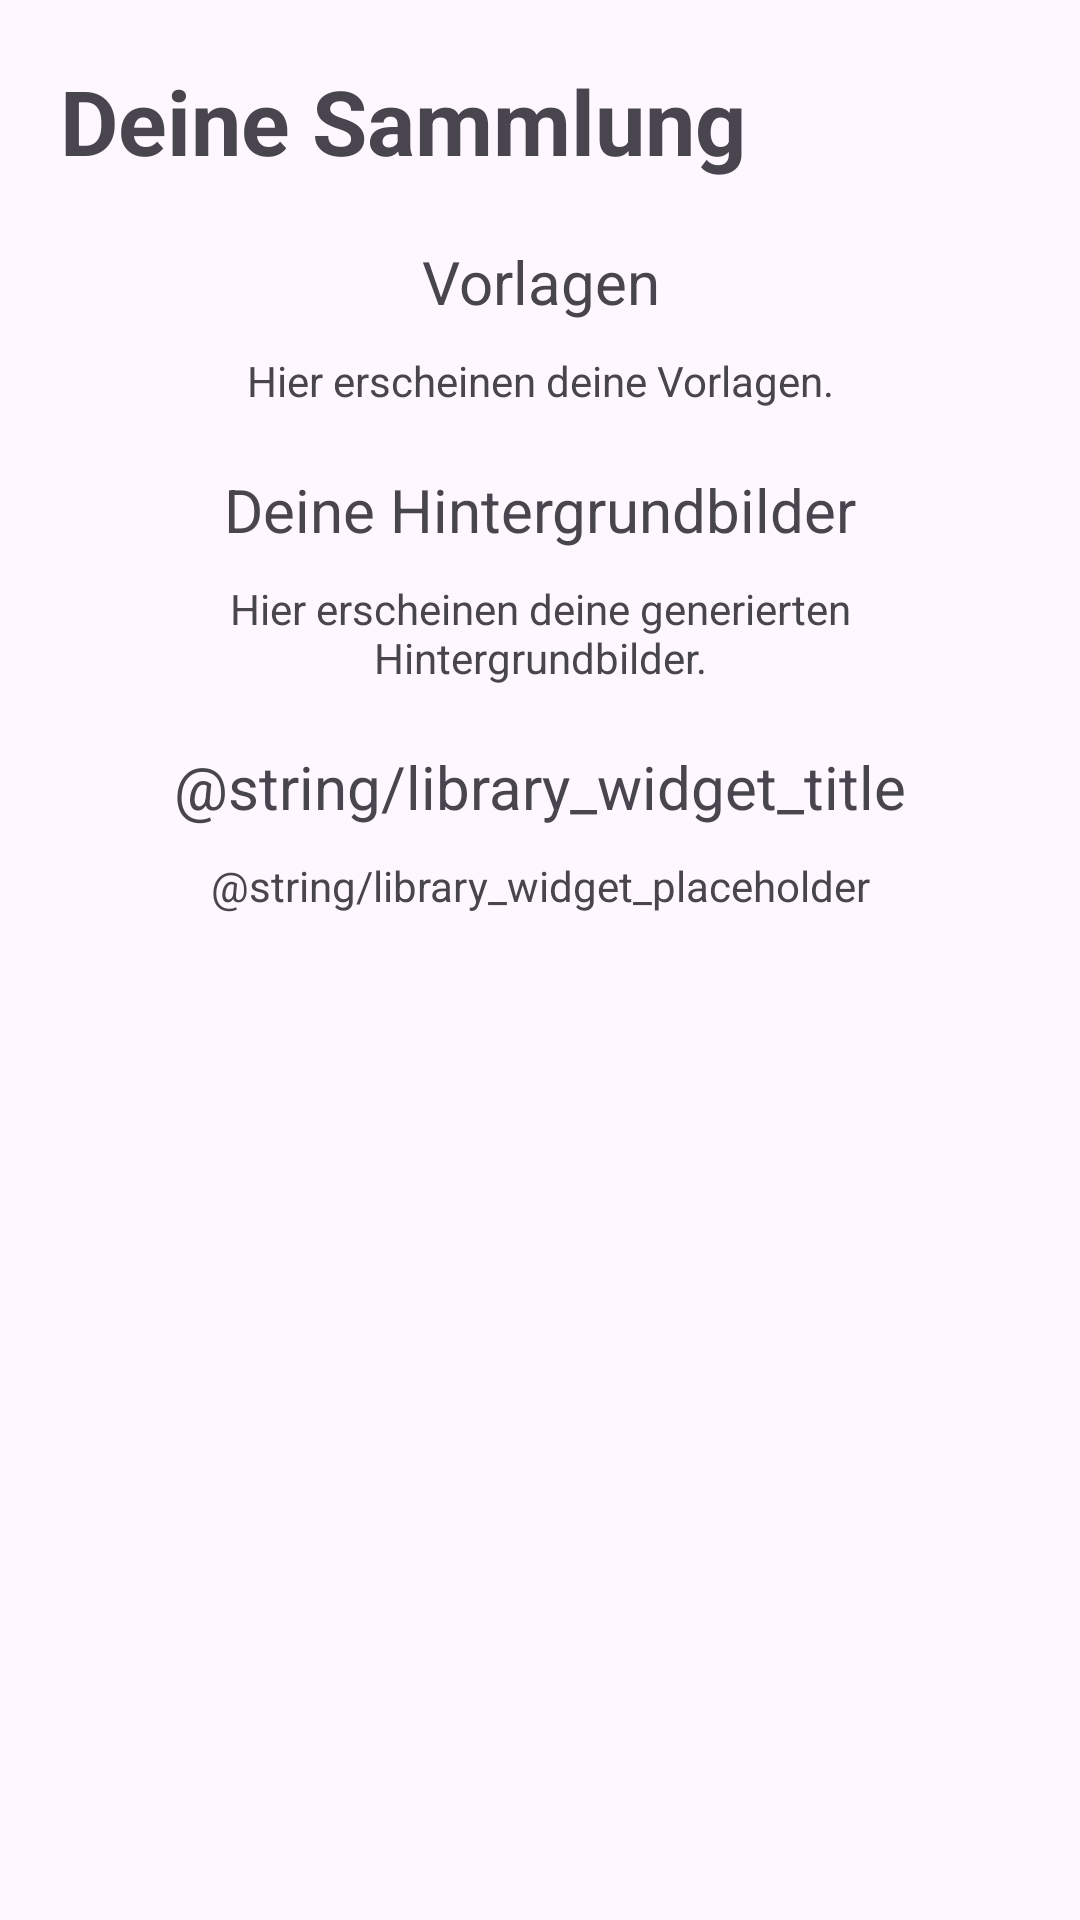

Write the Android layout XML for this screen, with the resource values it uses.
<!-- AndroidManifest.xml: application theme Theme.WallpaperGenerator -->
<!-- res/layout/fragment_library_page.xml -->
<?xml version="1.0" encoding="utf-8"?>
<androidx.constraintlayout.widget.ConstraintLayout xmlns:android="http://schemas.android.com/apk/res/android"
    xmlns:app="http://schemas.android.com/apk/res-auto"
    xmlns:tools="http://schemas.android.com/tools"
    android:layout_width="match_parent"
    android:layout_height="match_parent"
    tools:context="com.m335.wallpapergenerator.pages.LibraryPageFragment">


    <ScrollView
        android:layout_width="match_parent"
        android:layout_height="match_parent"
        app:layout_constraintBottom_toBottomOf="parent"
        app:layout_constraintEnd_toEndOf="parent"
        app:layout_constraintStart_toStartOf="parent"
        app:layout_constraintTop_toTopOf="parent">

        <LinearLayout
            android:layout_width="match_parent"
            android:layout_height="wrap_content"
            android:layout_marginStart="20dp"
            android:layout_marginTop="20dp"
            android:layout_marginEnd="20dp"
            android:paddingBottom="50dp"
            android:orientation="vertical">

            <TextView
                android:id="@+id/library_title"
                android:layout_width="wrap_content"
                android:layout_height="wrap_content"
                android:text="@string/library_title"
                android:textAlignment="center"
                android:textSize="30sp"
                android:textStyle="bold" />

            <TextView
                android:id="@+id/library_templates_title"
                android:layout_width="match_parent"
                android:layout_height="wrap_content"
                android:layout_marginTop="20sp"
                android:text="@string/library_templates_title"
                android:textAlignment="center"
                android:textSize="20sp" />

            <LinearLayout
                android:id="@+id/library_templates"
                android:layout_width="match_parent"
                android:layout_height="wrap_content"
                android:layout_marginTop="10sp"
                android:gravity="center"
                android:orientation="vertical">

                <TextView
                    android:id="@+id/library_templates_placeholder"
                    android:layout_width="match_parent"
                    android:layout_height="wrap_content"
                    android:text="@string/library_templates_placeholder"
                    android:textAlignment="center"
                    android:textSize="14sp" />

            </LinearLayout>

            <TextView
                android:id="@+id/library_wallpaper_title"
                android:layout_width="match_parent"
                android:layout_height="wrap_content"
                android:layout_marginTop="20sp"
                android:text="@string/library_wallpaper_title"
                android:textAlignment="center"
                android:textSize="20sp" />

            <LinearLayout
                android:id="@+id/library_wallpapers"
                android:layout_width="match_parent"
                android:layout_height="wrap_content"
                android:layout_marginTop="10sp"
                android:gravity="center"
                android:orientation="vertical">

                <TextView
                    android:id="@+id/library_wallpaper_placeholder"
                    android:layout_width="match_parent"
                    android:layout_height="wrap_content"
                    android:text="@string/library_wallpaper_placeholder"
                    android:textAlignment="center"
                    android:textSize="14sp" />
            </LinearLayout>

            <TextView
                android:id="@+id/library_widget_title"
                android:layout_width="match_parent"
                android:layout_height="wrap_content"
                android:layout_marginTop="20sp"
                android:text="@string/library_widget_title"
                android:textAlignment="center"
                android:textSize="20sp" />

            <LinearLayout
                android:id="@+id/library_widgets"
                android:layout_width="match_parent"
                android:layout_height="wrap_content"
                android:layout_marginTop="10sp"
                android:orientation="horizontal">

                <TextView
                    android:id="@+id/library_widget_placeholder"
                    android:layout_width="match_parent"
                    android:layout_height="wrap_content"
                    android:text="@string/library_widget_placeholder"
                    android:textAlignment="center"
                    android:textSize="14sp" />
            </LinearLayout>

        </LinearLayout>
    </ScrollView>

</androidx.constraintlayout.widget.ConstraintLayout>
<!-- resources referenced by this layout -->
<resources>
  <string name="library_templates_placeholder">Hier erscheinen deine Vorlagen.</string>
  <string name="library_templates_title">Vorlagen</string>
  <string name="library_title">Deine Sammlung</string>
  <string name="library_wallpaper_placeholder">Hier erscheinen deine generierten Hintergrundbilder.</string>
  <string name="library_wallpaper_title">Deine Hintergrundbilder</string>
  <style name="Theme.WallpaperGenerator" parent="Base.Theme.WallpaperGenerator" />
  <style name="Base.Theme.WallpaperGenerator" parent="Theme.Material3.DayNight.NoActionBar">
          
          <item name="colorPrimary">@color/primary</item>
          <item name="colorSecondary">@color/secondary</item>
          <item name="colorAccent">@color/accent</item>
          <item name="color">@color/text</item>
          <item name="background">@color/white</item>
      </style>
  <color name="primary">#301F6C</color>
  <color name="secondary">#9381FF</color>
  <color name="accent">#2460EB</color>
  <color name="text">#130B2B</color>
  <color name="white">#FFFFFFFF</color>
</resources>
